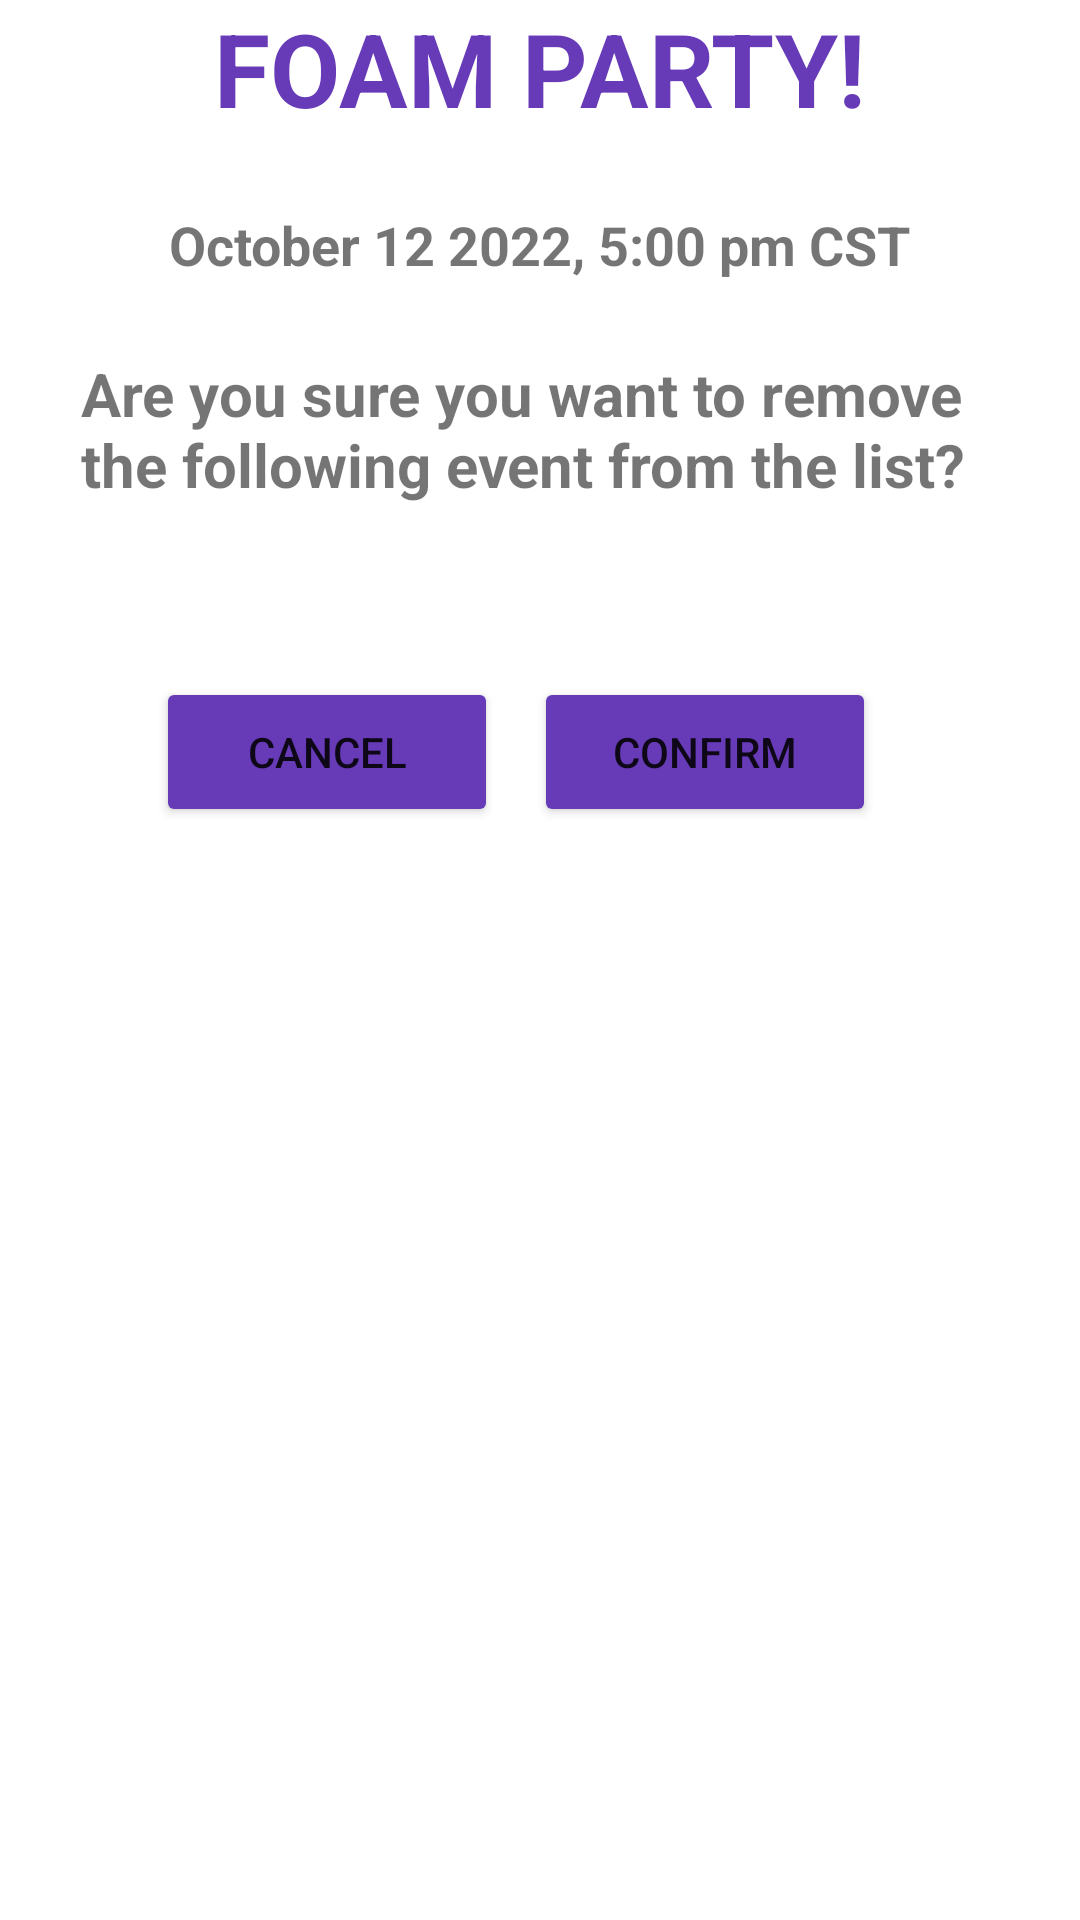

Produce the Android XML layout that renders to this screen, including the resource entries it uses.
<!-- AndroidManifest.xml: application theme Theme.UTAEventTracker -->
<!-- res/layout/event_delete.xml -->
<?xml version="1.0" encoding="utf-8"?>
<androidx.constraintlayout.widget.ConstraintLayout xmlns:android="http://schemas.android.com/apk/res/android"
    xmlns:app="http://schemas.android.com/apk/res-auto"
    xmlns:tools="http://schemas.android.com/tools"
    android:layout_width="match_parent"
    android:layout_height="match_parent">

    <Button
        android:id="@+id/timeButton7"
        android:layout_width="114dp"
        android:layout_height="50dp"
        android:layout_marginStart="52dp"
        android:layout_marginTop="32dp"
        android:backgroundTint="#673AB7"
        android:text="Cancel"
        app:layout_constraintStart_toStartOf="parent"
        app:layout_constraintTop_toBottomOf="@+id/textView16" />

    <Button
        android:id="@+id/timeButton6"
        android:layout_width="114dp"
        android:layout_height="50dp"
        android:layout_marginTop="32dp"
        android:layout_marginEnd="68dp"
        android:backgroundTint="#673AB7"
        android:text="Confirm"
        app:layout_constraintEnd_toEndOf="parent"
        app:layout_constraintTop_toBottomOf="@+id/textView16" />

    <TextView
        android:id="@+id/textView18"
        android:layout_width="wrap_content"
        android:layout_height="wrap_content"
        android:text="FOAM PARTY!"
        android:textColor="#673AB7"
        android:textSize="34sp"
        android:textStyle="bold"
        app:layout_constraintEnd_toEndOf="parent"
        app:layout_constraintStart_toStartOf="parent"
        app:layout_constraintTop_toTopOf="parent" />

    <TextView
        android:id="@+id/textView19"
        android:layout_width="wrap_content"
        android:layout_height="wrap_content"
        android:layout_marginTop="24dp"
        android:text="October 12 2022, 5:00 pm CST"
        android:textSize="18sp"
        android:textStyle="bold"
        app:layout_constraintEnd_toEndOf="parent"
        app:layout_constraintStart_toStartOf="parent"
        app:layout_constraintTop_toBottomOf="@+id/textView18" />

    <TextView
        android:id="@+id/textView16"
        android:layout_width="306dp"
        android:layout_height="76dp"
        android:layout_marginTop="24dp"
        android:lines="2"
        android:text="Are you sure you want to remove the following event from the list?"
        android:textSize="20sp"
        android:textStyle="bold"
        app:layout_constraintEnd_toEndOf="parent"
        app:layout_constraintStart_toStartOf="parent"
        app:layout_constraintTop_toBottomOf="@+id/textView19" />

</androidx.constraintlayout.widget.ConstraintLayout>
<!-- resources referenced by this layout -->
<resources>
  <style name="Theme.UTAEventTracker" parent="Theme.MaterialComponents.Light">
          
          <item name="colorPrimary">@color/purple_500</item>
          <item name="colorPrimaryVariant">@color/purple_700</item>
          <item name="colorOnPrimary">@color/white</item>
          
          <item name="colorSecondary">@color/teal_200</item>
          <item name="colorSecondaryVariant">@color/teal_700</item>
          <item name="colorOnSecondary">@color/black</item>
          
          <item name="android:statusBarColor" tools:targetApi="l">?attr/colorPrimaryVariant</item>
          
  
          <item name="android:windowAnimationStyle">@style/ActivityAnim</item>
      </style>
  <style name="ActivityAnim" parent="@android:style/Animation.Activity">
          <item name="android:activityOpenEnterAnimation">@anim/slide_in</item>
          <item name="android:activityCloseEnterAnimation">@anim/slide_in</item>
          <item name="android:activityOpenExitAnimation">@anim/slide_out</item>
          <item name="android:activityCloseExitAnimation">@anim/slide_out</item>
      </style>
  <!-- not gathered from this repository: default colours our renderer supplied (Android Studio template values) -->
  <color name="purple_500">#FF6200EE</color>
  <color name="purple_700">#FF3700B3</color>
  <color name="teal_200">#FF03DAC5</color>
  <color name="teal_700">#FF018786</color>
  <color name="black">#FF000000</color>
  <color name="white">#FFFFFFFF</color>
</resources>
